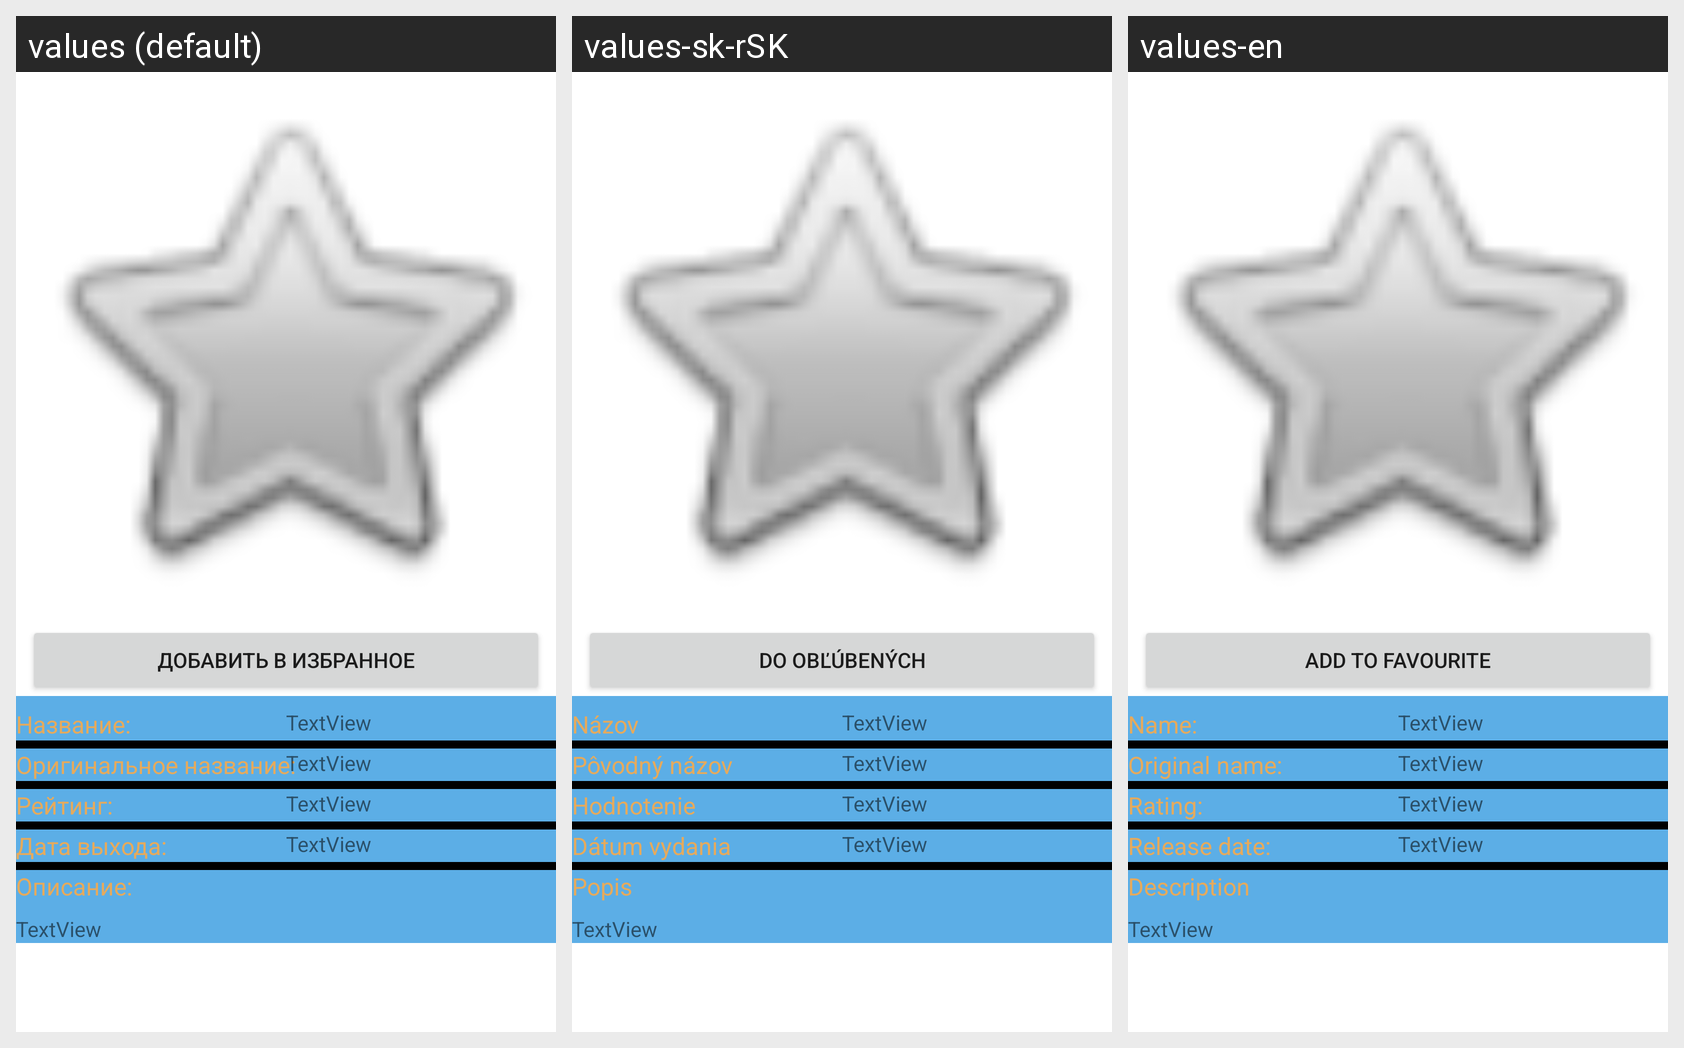

This grid shows one Android layout under several languages. Give, for every string resource on the screen, its name, the default text and each shown locale's text.
Android screen res/layout/activity_detail.xml rendered under 3 locales, left to right: values (default), values-sk-rSK, values-en. Device: Nexus 5 (rendered at 1080×1920; each locale shown at half size, 540×960, under a caption strip naming it); theme Theme.MyMovies.
Strings drawn on this screen, with the default value and each locale's value (text and hints the layout hard-codes, and strings that could not be matched under every locale, appear in the picture but are not listed):

add_to_favourite
  values: добавить в избранное
  values-sk-rSK: Do obľúbených
  values-en: add to favourite

name_of_movie
  values: Название:
  values-sk-rSK: Názov
  values-en: Name: 

textview
  values: TextView
  values-sk-rSK: TextView
  values-en: TextView

original_name_of_movie
  values: Оригинальное название:
  values-sk-rSK: Pôvodný názov
  values-en: Original name:

rating
  values: Рейтинг:
  values-sk-rSK: Hodnotenie
  values-en: Rating: 

date_of_release
  values: Дата выхода:
  values-sk-rSK: Dátum vydania
  values-en: Release date: 

description
  values: Описание:
  values-sk-rSK: Popis
  values-en: Description
